Run: headless pygame with SDL's dummy video driver; simulated clock (each Clock.tick advances the game by its frame time, no real sleeping); random seed 0; keys injected as events and as key.get_pressed() state; mouse plan: one left click at the window centre at the start of phase 2, then a move to the lower-right quarter at the start of phase 3.
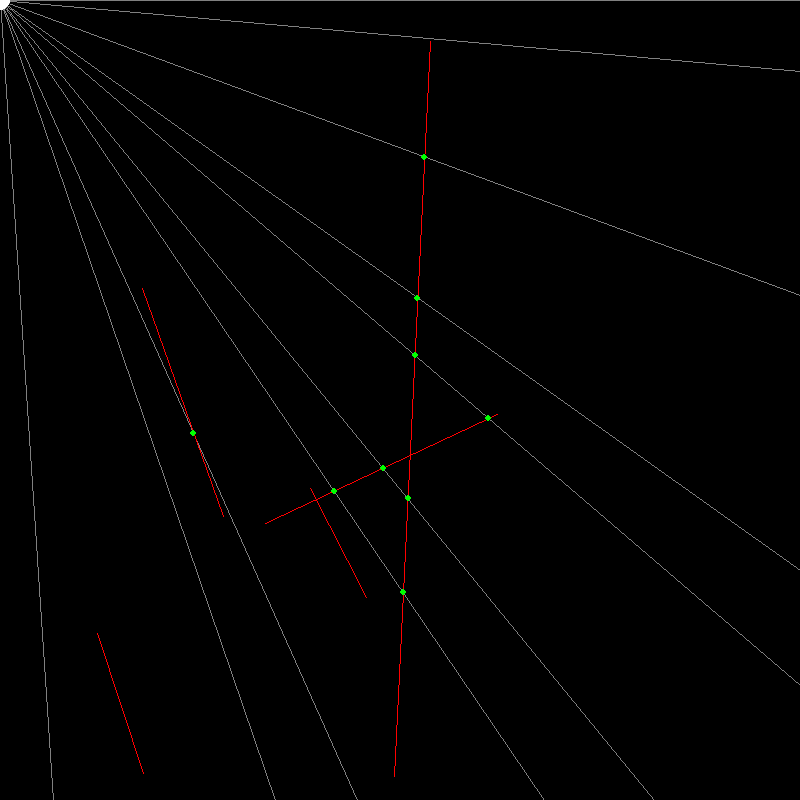
Frame 1 of 4 · flips 1–60 · no input
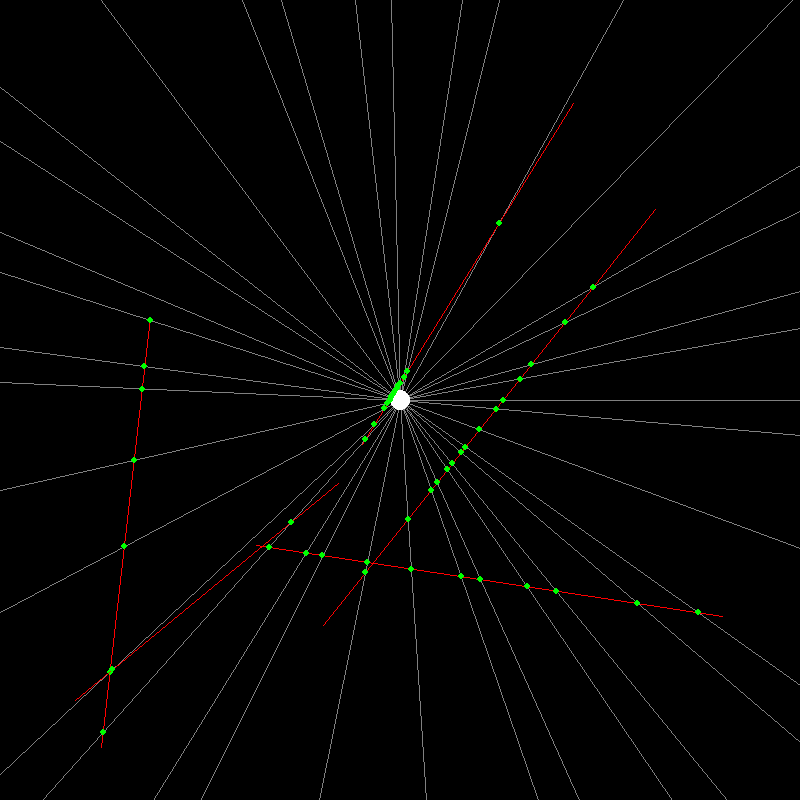
Frame 2 of 4 · flips 61–180 · clicked the window centre · tapped SPACE, RETURN · held RIGHT (→), D
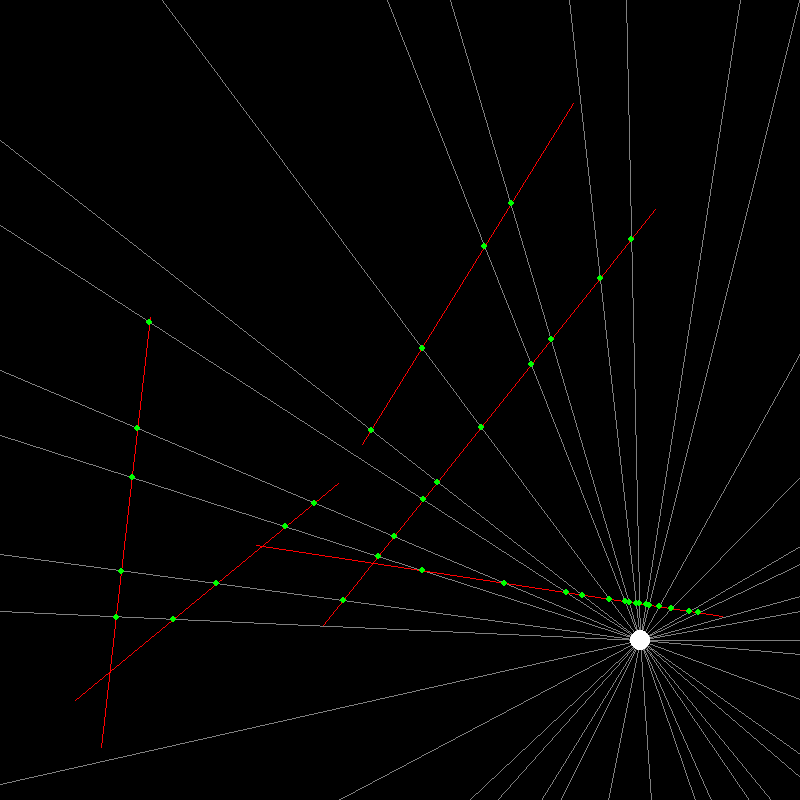
Frame 3 of 4 · flips 181–300 · moved the mouse to the lower-right quarter · held DOWN (↓), S
Frame 4 of 4 · flips 301–420 · held LEFT (←), A, UP (↑), W · screen unchanged from frame 3, image omitted

The pygame program that drew these frames:

# pygame.math module, pygame.math.Vector2 object
# https://www.pygame.org/docs/ref/math.html
#
# Problem with calculating line intersections
# https://stackoverflow.com/questions/56312503/problem-with-calculating-line-intersections/56312654#56312654
#
# GitHub - PyGameExamplesAndAnswers - Collision and Intersection - Line and line
# https://github.com/Rabbid76/PyGameExamplesAndAnswers/blob/master/documentation/pygame/pygame_collision_and_intesection.md

import pygame
import math
import random

def intersect_line_line_vec2(startObs, endObs, origin, endpoint):
    P = pygame.Vector2(startObs)
    R = (endObs - P)
    Q = pygame.Vector2(origin)
    S = (endpoint - Q)
    d = R.dot((S.y, -S.x))
    if d == 0:
        return None
    t = (Q-P).dot((S.y, -S.x)) / d 
    u = (Q-P).dot((R.y, -R.x)) / d
    if 0 <= t <= 1 and 0 <= u <= 1:
        X  =  P + R * t
        return (X.x, X.y)
    return None

def intersect_line_line(P0, P1, Q0, Q1):  
    d = (P1[0]-P0[0]) * (Q1[1]-Q0[1]) + (P1[1]-P0[1]) * (Q0[0]-Q1[0]) 
    if d == 0:
        return None
    t = ((Q0[0]-P0[0]) * (Q1[1]-Q0[1]) + (Q0[1]-P0[1]) * (Q0[0]-Q1[0])) / d
    u = ((Q0[0]-P0[0]) * (P1[1]-P0[1]) + (Q0[1]-P0[1]) * (P0[0]-P1[0])) / d
    if 0 <= t <= 1 and 0 <= u <= 1:
        return P1[0] * t + P0[0] * (1-t), P1[1] * t + P0[1] * (1-t)
    return None

def createRays(center):
    return [(center[0] + 1200 * math.cos(angle), center[1] + 1200 * math.sin(angle)) for angle in range(0, 360, 10)]

def createObstacles(surface):
    w, h = surface.get_size()
    return [((random.randrange(w), random.randrange(h)), (random.randrange(w), random.randrange(h))) for _ in range(5)]

window = pygame.display.set_mode((800, 800))
clock = pygame.time.Clock()

origin = window.get_rect().center
rays = createRays(origin)
obstacles = createObstacles(window)

move_center = True
run = True
while run:
    clock.tick(60)
    for event in pygame.event.get():
        if event.type == pygame.QUIT:
            run = False
        if event.type == pygame.MOUSEBUTTONDOWN:
            obstacles = createObstacles(window) 
        if event.type == pygame.KEYDOWN:
            move_center = not move_center

    if move_center:
        origin = pygame.mouse.get_pos()
        rays = createRays(origin) 
        
    window.fill(0)
    for endpoint in rays:
        pygame.draw.line(window, (128, 128, 128), origin, endpoint)
    pygame.draw.circle(window, (255, 255, 255), origin, 10)
    for start, end in obstacles:
        pygame.draw.line(window, (255, 0, 0), start, end)
        for endpoint in rays:
            pos = intersect_line_line(start, end, origin, endpoint)
            if pos:
                pygame.draw.circle(window, (0, 255, 0), (round(pos[0]), round(pos[1])), 3)
    pygame.display.flip()

pygame.quit()
exit()
